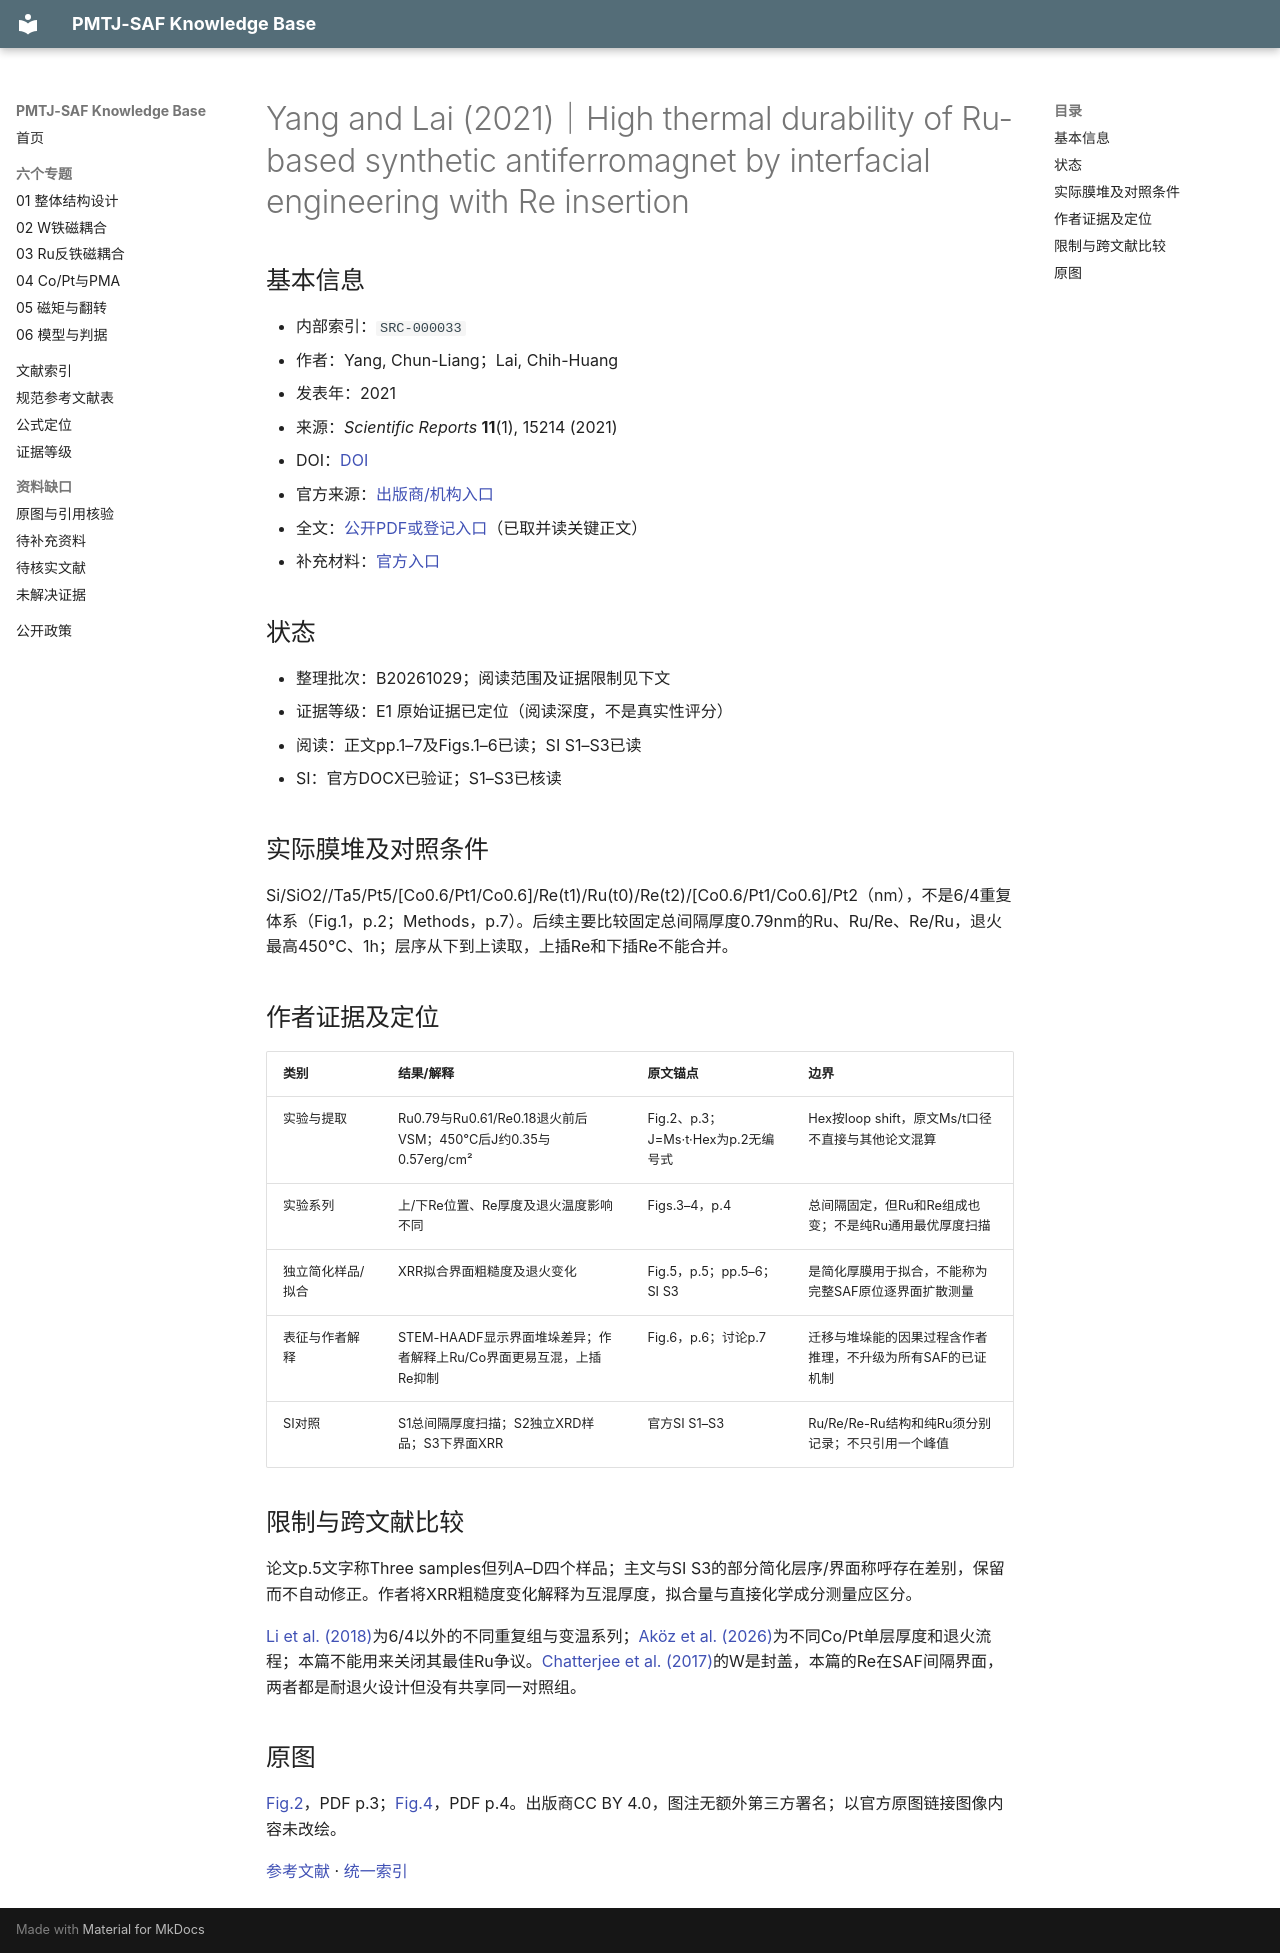

repository: Herr-Pig/pmtj-saf-knowledge-base · page: library/records/SRC-000033/index.html · generator: mkdocs

# Yang and Lai (2021)｜High thermal durability of Ru-based synthetic antiferromagnet by interfacial engineering with Re insertion

## 基本信息

- 内部索引：`SRC-000033`
- 作者：Yang, Chun-Liang；Lai, Chih-Huang
- 发表年：2021
- 来源：*Scientific Reports* **11**(1), 15214 (2021)
- DOI：[DOI](https://doi.org/10.1038/s41598-021-94640-4)
- 官方来源：[出版商/机构入口](https://www.nature.com/articles/s41598-021-94640-4)
- 全文：[公开PDF或登记入口](https://www.nature.com/articles/s41598-021-94640-4.pdf)（已取并读关键正文）
- 补充材料：[官方入口](https://media.springernature.com/original/springer-static/esm/art%3A10.1038%2Fs41598-021-94640-4/MediaObjects/41598_2021_94640_MOESM1_ESM.docx)

## 状态

- 整理批次：B20261029；阅读范围及证据限制见下文
- 证据等级：E1 原始证据已定位（阅读深度，不是真实性评分）
- 阅读：正文pp.1–7及Figs.1–6已读；SI S1–S3已读
- SI：官方DOCX已验证；S1–S3已核读

## 实际膜堆及对照条件

Si/SiO2//Ta5/Pt5/[Co0.6/Pt1/Co0.6]/Re(t1)/Ru(t0)/Re(t2)/[Co0.6/Pt1/Co0.6]/Pt2（nm），不是6/4重复体系（Fig.1，p.2；Methods，p.7）。后续主要比较固定总间隔厚度0.79nm的Ru、Ru/Re、Re/Ru，退火最高450°C、1h；层序从下到上读取，上插Re和下插Re不能合并。

## 作者证据及定位

| 类别 | 结果/解释 | 原文锚点 | 边界 |
|---|---|---|---|
| 实验与提取 | Ru0.79与Ru0.61/Re0.18退火前后VSM；450°C后J约0.35与0.57erg/cm² | Fig.2、p.3；J=Ms·t·Hex为p.2无编号式 | Hex按loop shift，原文Ms/t口径不直接与其他论文混算 |
| 实验系列 | 上/下Re位置、Re厚度及退火温度影响不同 | Figs.3–4，p.4 | 总间隔固定，但Ru和Re组成也变；不是纯Ru通用最优厚度扫描 |
| 独立简化样品/拟合 | XRR拟合界面粗糙度及退火变化 | Fig.5，p.5；pp.5–6；SI S3 | 是简化厚膜用于拟合，不能称为完整SAF原位逐界面扩散测量 |
| 表征与作者解释 | STEM-HAADF显示界面堆垛差异；作者解释上Ru/Co界面更易互混，上插Re抑制 | Fig.6，p.6；讨论p.7 | 迁移与堆垛能的因果过程含作者推理，不升级为所有SAF的已证机制 |
| SI对照 | S1总间隔厚度扫描；S2独立XRD样品；S3下界面XRR | 官方SI S1–S3 | Ru/Re/Re-Ru结构和纯Ru须分别记录；不只引用一个峰值 |

## 限制与跨文献比较

论文p.5文字称Three samples但列A–D四个样品；主文与SI S3的部分简化层序/界面称呼存在差别，保留而不自动修正。作者将XRR粗糙度变化解释为互混厚度，拟合量与直接化学成分测量应区分。

[Li et al. (2018)](SRC-000005.md)为6/4以外的不同重复组与变温系列；[Aköz et al. (2026)](SRC-000013.md)为不同Co/Pt单层厚度和退火流程；本篇不能用来关闭其最佳Ru争议。[Chatterjee et al. (2017)](SRC-000028.md)的W是封盖，本篇的Re在SAF间隔界面，两者都是耐退火设计但没有共享同一对照组。

## 原图

[Fig.2](https://www.nature.com/articles/s41598-021-94640-4/figures/2)，PDF p.3；[Fig.4](https://www.nature.com/articles/s41598-021-94640-4/figures/4)，PDF p.4。出版商CC BY 4.0，图注无额外第三方署名；以官方原图链接图像内容未改绘。

[参考文献](../../references.md#src-000033) · [统一索引](../index.md)
